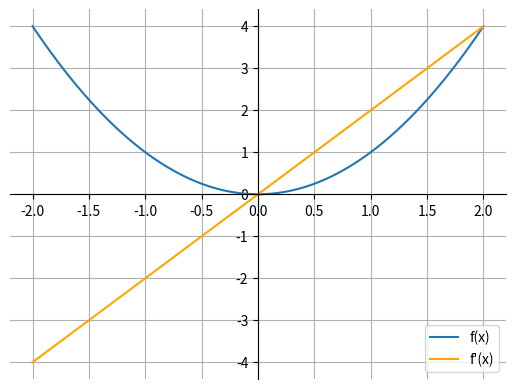
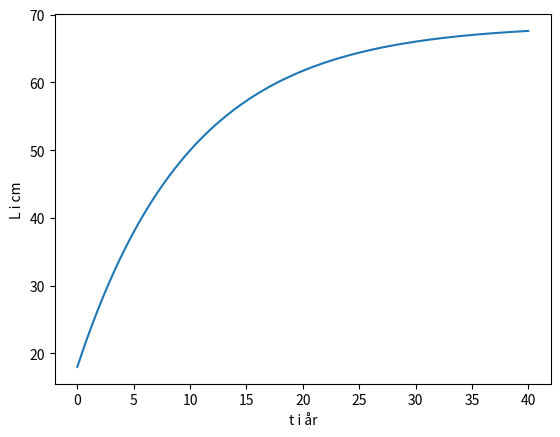
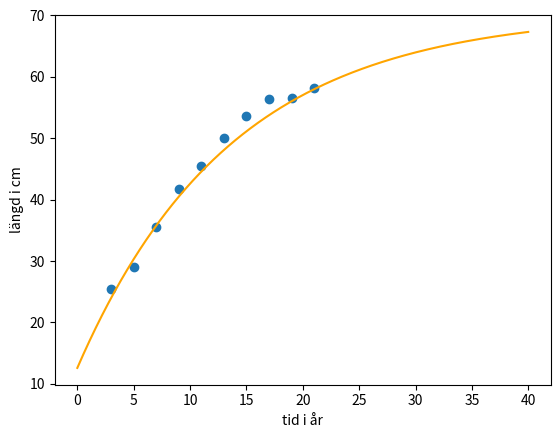
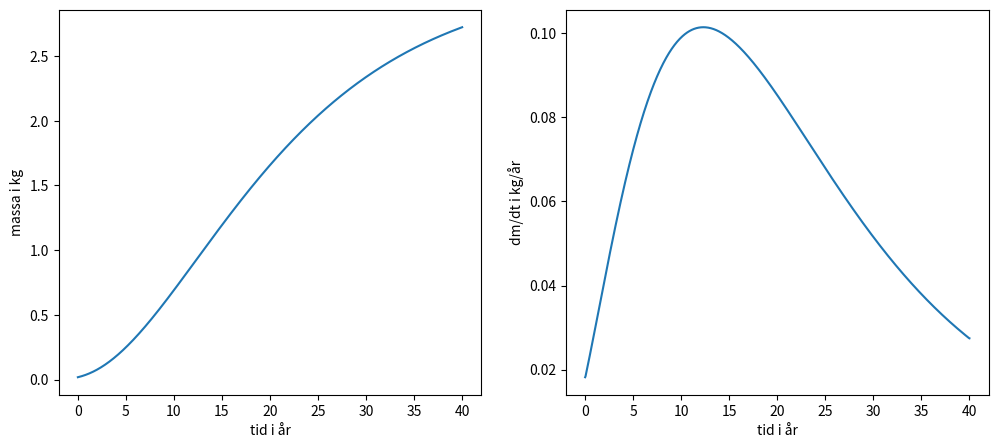
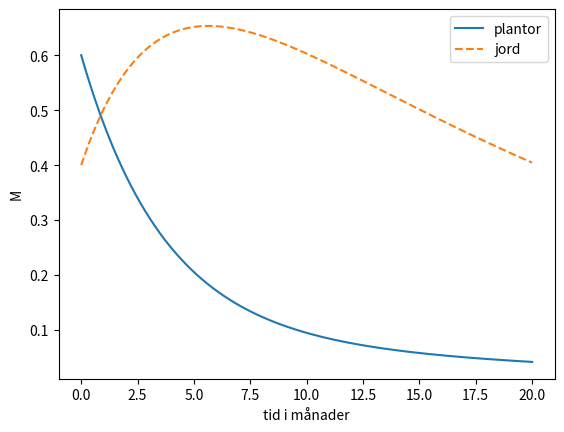
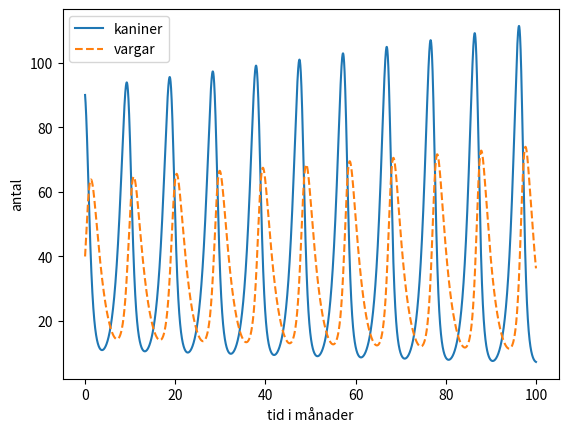
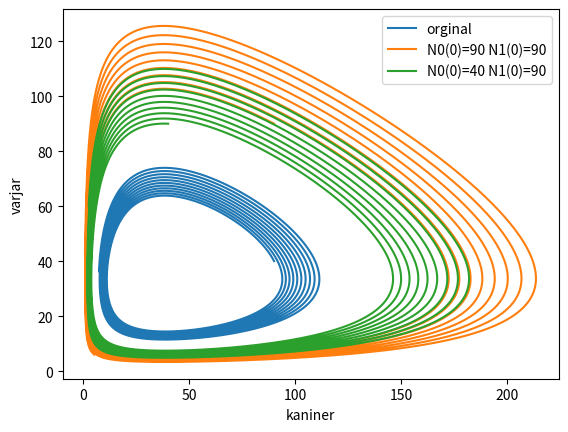

The matplotlib source for these figures, in order:
#youtube länk: censur

#%% bibliotek
#importa nödvändiga biblotek
import numpy as np
import matplotlib.pyplot as plt
import scipy

    
#%% mycode
#egen klass från andra projekt tom

#%% uppgift 1
def uppgift1():
    def derivate(x,y):
        prim=np.zeros(x.shape[0])#vektor
        prim[0]=(y[1]-y[0])/(x[1]-x[0])#first
        prim[x.shape[0]-1]=(y[x.shape[0]-1]-y[x.shape[0]-2])/(x[x.shape[0]-1]-x[x.shape[0]-2])#last
        for i in range(x.shape[0]-2):#alla andra
            prim[i+1]=(y[i+2]-y[i])/(x[i+2]-x[i])
        return prim
    def f(x):
        return x**2
    xs=np.linspace(-2, 2, 2000)  # 2000 punkter i intervallet [-2, 2]
    y=f(xs)#funktionen
    y_d1=derivate(xs,y)#första derivatan
    fig,ax=plt.subplots()#figur och axel
    ax.spines['top'].set_visible(False)#ingen linje uppe
    ax.spines['right'].set_visible(False)#ingen linje till höger
    ax.spines['left'].set_position('zero')#linjen vid 0 i x-led
    ax.spines['bottom'].set_position('zero')#linjen vid 0 i y-led
    ax.plot(xs,y,label="f(x)")#funktionen
    ax.plot(xs,y_d1,color='orange',label="f'(x)")#derivatan
    ax.grid("on")
    ax.legend()
    plt.show()
#%% uppgift 2
def uppgift2():
    def uppgift2a(Lmax=68.5, r=0.1, L0=18):
        t=np.linspace(0,40,1000) # 1000 punkter för x från 0 till 40
        L=np.zeros(t.shape[0]) # Skapa en tom vektor för L
        L[0]=L0#initialvärde för L
        for i in range(t.shape[0]-1):#loppa igenom dem
            L[i+1]=r*(Lmax-L[i])*(t[i+1]-t[i])+L[i]#differentialekvationen
        fig,ax=plt.subplots()#figur och axel
        ax.plot(t,L,label="L(t)")#funktionen
        ax.set_xlabel("t i år")#xlabel
        ax.set_ylabel("L i cm")#ylabel
        plt.show()   
    def uppgift2b():
        def diffekv(x,params):
            y=np.zeros(x.shape[0])#skapa en tom vektor för y
            y[0]=params[0]#första värdet
            for i in range(x.shape[0]-1):#loppa igenom dem
                y[i+1]=params[2]*(params[1]-y[i])*(x[i+1]-x[i])+y[i]#differentialekvationen
            return y#returna vektorn
        def dif(params,xd,yd):
            return yd - diffekv(xd,params)
        
        t=np.array([3,5,7,9,11,13,15,17,19,21])#xdata
        L=np.array([25.5,29.1,35.5,41.8,45.5,50.0,53.6,56.4,56.5, 58.2])#ydata
        [L3,Lmax,r],_=scipy.optimize.leastsq(dif, [24, 70,0.07], (t, L))#anpassa funktion
        L0=diffekv(3-np.linspace(0,3,1000),[L3,Lmax,r])[1000-1]#beräkna L(0) bakåt
        print(f"Anpassad funktion är: L0(3)={L0:.2f}, dL(t)/dt = {r:.4f}*({Lmax:.2f} - L(t))")
        tlin=np.linspace(0,40,10000) # 10000 punkter för x från 0 till 40
        fig,ax=plt.subplots()#figur och axel
        ax.scatter(t,L)#datan
        ax.plot(tlin,diffekv(tlin,[L0,Lmax,r]),color="orange")
        ax.set_xlabel("tid i år")#xlabel
        ax.set_ylabel("längd i cm")#ylabel
        plt.show()   
        return [L0,Lmax,r] #returna värdena
    def uppgift2c():
        def diffekv(x):
            y=np.zeros(x.shape[0])#skapa en tom vektor för y
            y[0]=paramsout[0]#första värdet
            for i in range(x.shape[0]-1):#loppa igenom dem
                y[i+1]=paramsout[2]*(paramsout[1]-y[i])*(x[i+1]-x[i])+y[i]#differentialekvationen
            return y#returna vektorn
        def derivate(x,y):#derivatan
            prim=np.zeros(x.shape[0])#vektor
            prim[0]=(y[1]-y[0])/(x[1]-x[0])#first
            prim[x.shape[0]-1]=(y[x.shape[0]-1]-y[x.shape[0]-2])/(x[x.shape[0]-1]-x[x.shape[0]-2])#last
            for i in range(x.shape[0]-2):#alla andra
                prim[i+1]=(y[i+2]-y[i])/(x[i+2]-x[i])
            return prim
        def M(L):
            return 0.00000892 * L**3#funktionen för M
        t=np.linspace(0,40,1000)
        massa=M(diffekv(t))#beräkna massan
        massprim=derivate(t,massa)#derivatan av massan
        fig,ax=plt.subplots(1,2,figsize=(12,5))#figur och axel
        ax[0].plot(t,massa,label="M(t)")#massan
        ax[1].plot(t,massprim,label="dM/dt")#tidsderivatan av massa
        ax[0].set_xlabel("tid i år")#xlabel
        ax[1].set_xlabel("tid i år")#xlabel
        ax[0].set_ylabel("massa i kg")#ylabel
        ax[1].set_ylabel("dm/dt i kg/år")#ylabel
        plt.show() 
        print(f"Ökningen av massa är som störst vid {t[np.argmax(massprim)]:.2f} år")#printa tiden då derivatan är störst 12.3 år
    uppgift2a()
    paramsout=uppgift2b()
    uppgift2c()

#%% Uppgift 3
def uppgift3():
    def uppgift3a():
        def diffekv(x):
            M=np.zeros(x.shape[0])#skapa en tom vektor för y
            M1=np.zeros(x.shape[0])#skapa en tom vektor för y
            M[0]=0.6#första värdet
            M1[0]=0.4#första värdet
            for i in range(x.shape[0]-1):#loppa igenom dem
                M[i+1]=(-0.25*M[i]+0.02*M1[i])*(x[i+1]-x[i])+M[i]#differentialekvationen1
                M1[i+1]=(0.25*M[i]+(-0.02-0.05)*M1[i])*(x[i+1]-x[i])+M1[i]#differentialekvationen1
            return M,M1#returna vektorn
        
        t=np.linspace(0,20,1000)
        M_t,M1_t=diffekv(t)#beräkna massan
        fig,ax=plt.subplots()#figur och axel
        ax.plot(t,M_t,label="plantor")#massan
        ax.plot(t,M1_t,label="jord",linestyle="--")#skillnaden av massa
        ax.set_xlabel("tid i månader")#xlabel
        ax.set_ylabel("M")#ylabel
        ax.legend()
        plt.show() 
        return t, M_t, M1_t# returna tiden och massorna
    def uppgift3b():
        print(f"Giftnivån i jorden är som störst vid {t[np.argmax(M1_t)]:.2f} månader")#printa tiden då M1 är störst 
    t, M_t, M1_t=uppgift3a()
    uppgift3b()

#%% Uppgift 4
def uppgift4():
    def diffekv(x,a=1,b=0.03,c=0.5,d=0.013,N0_0=90,N1_0=40):
            N0=np.zeros(x.shape[0])#skapa en tom vektor för y
            N1=np.zeros(x.shape[0])#skapa en tom vektor för y
            N0[0]=N0_0#första värdet
            N1[0]=N1_0#första värdet
            for i in range(x.shape[0]-1):#loppa igenom dem
                N0[i+1]=(a*N0[i]-b*N0[i]*N1[i])*(x[i+1]-x[i])+N0[i]#differentialekvationen1
                N1[i+1]=(-c*N1[i]+d*N0[i]*N1[i])*(x[i+1]-x[i])+N1[i]#differentialekvationen1
            return N0,N1#returna vektorn
    def uppgift4a():
        fig,ax=plt.subplots()#figur och axel
        ax.plot(t,N0_t,label="kaniner")#antal
        ax.plot(t,N1_t,label="vargar",linestyle="--")#skillnaden av antal
        ax.set_xlabel("tid i månader")#xlabel
        ax.set_ylabel("antal")#ylabel
        ax.legend()
        plt.show() 
    def uppgift4b():
        fig,ax=plt.subplots()#figur och axel
        ax.plot(N0_t,N1_t,label="orginal")#antal
        ax.plot(N0_t2,N1_t2,label="N0(0)=90 N1(0)=90")#antal
        ax.plot(N0_t3,N1_t3,label="N0(0)=40 N1(0)=90")#antal
        ax.set_xlabel("kaniner")#xlabel
        ax.set_ylabel("varjar")#ylabel
        ax.legend()
        plt.show()
    def uppgift4c(): 
        def dif(x=t,params=[1,0.03,0.5,0.013]):#donttrythis
            dN1,dN2=diffekv(x,a=params[0], b=params[1], c=params[2], d=params[3])
            freq=scipy.fft.fftfreq(x.shape[0],d=x[1]-x[0])#frequencies
            plt.plot(freq,scipy.fft.fft(dN1))
            plt.plot(freq,scipy.fft.fft(dN2))
            plt.show()
            fN1=np.argmax(np.abs(scipy.fft.fft(dN1))[1:])+1
            fN2=np.argmax(np.abs(scipy.fft.fft(dN2))[1:])+1
            print(np.pi*2/freq[fN1],np.pi*2/freq[fN2])
        if False:
            for i in range(4):
                fig,ax=plt.subplots()#figur och axel
                t1=np.linspace(0,30,10000)
                aN0_t,aN1_t=diffekv(t1)#diffekvation
                params=[1,0.03,0.5,0.013]
                params[i]=3*params[i]
                dN0_n,dN1_n=diffekv(t1,a=params[0], b=params[1], c=params[2], d=params[3])#nydif
                params[i]=0.3*params[i]
                dN0_n1,dN1_n1=diffekv(t1,a=params[0], b=params[1], c=params[2], d=params[3])#nydif
                ax.plot(t1,aN0_t,label=f'kaniner gamla {["a","b","c","d"][i]}')#antal
                ax.plot(t1,aN1_t,label=f'vargar gamla {["a","b","c","d"][i]}',linestyle="--")#skillnaden av antal
                ax.plot(t1,dN0_n,label=f'kaniner nya ök {["a","b","c","d"][i]}')#antal
                ax.plot(t1,dN1_n,label=f'vargar nya ök {["a","b","c","d"][i]}',linestyle="--")#skillnaden av antal     
                ax.plot(t1,dN0_n1,label=f'kaniner nya min {["a","b","c","d"][i]}')#antal
                ax.plot(t1,dN1_n1,label=f'vargar nya min {["a","b","c","d"][i]}',linestyle="--")#skillnaden av antal        
                ax.set_xlabel("tid i månader")#xlabel
                ax.set_ylabel("antal")#ylabel
                ax.legend(loc="upper right")
                plt.show() 
            #ökat a minskar periodstid
            #ökat b ökar periodtid
            #ökat c minskar periodstid
            #ökat d ökar periodstid
        print("\tÖkat a minskar periodstid\
                \n\tÖkat b ökar periodtid\
                \n\tÖkat c minskar periodstid\
                \n\tÖkat d ökar periodstid")
    t=np.linspace(0,100,10000)
    N0_t,N1_t=diffekv(t)#diffekvation
    N0_t2,N1_t2=diffekv(t,N0_0=90,N1_0=90)#diffekvation ny
    N0_t3,N1_t3=diffekv(t,N0_0=40,N1_0=90)#diffekvation ny

    uppgift4a()
    uppgift4b()
    uppgift4c()
#%% datorlaboration
def datorlaboration():
    print()
    print("\nUppgift 1")
    uppgift1()
    print("\nUppgift 2")
    uppgift2()
    print("\nUppgift 3")
    uppgift3()
    print("\nUppgift 4")
    uppgift4()
datorlaboration()
#youtube länk: censur